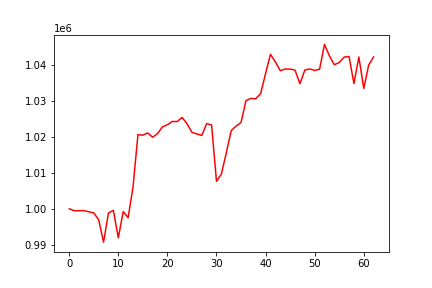

Source data for this figure (header and first rows):
, 0
0, 1000000
1, 999489
2, 999476
3, 999513
4, 999168
5, 998874
6, 996943
7, 990763
8, 998863
9, 999561
10, 991961
11, 999225
12, 997518
13, 1006097
14, 1020583
15, 1020424
16, 1021035
17, 1019841
18, 1020891
19, 1022738
20, 1023343
21, 1024226
22, 1024209
23, 1025358
24, 1023600
25, 1021204
26, 1020767
27, 1020365
28, 1023623
29, 1023266
30, 1007627
31, 1009655
32, 1015525
33, 1021685
34, 1022959
35, 1023949
36, 1030003
37, 1030623
38, 1030521
39, 1031981
40, 1037563
41, 1042873
42, 1040732
43, 1038310
44, 1038787
45, 1038767
46, 1038460
47, 1034709
48, 1038505
49, 1038782
50, 1038390
51, 1038725
52, 1045597
53, 1042428
54, 1039979
55, 1040569
56, 1042070
57, 1042252
58, 1034734
59, 1042109
... 3 more rows
